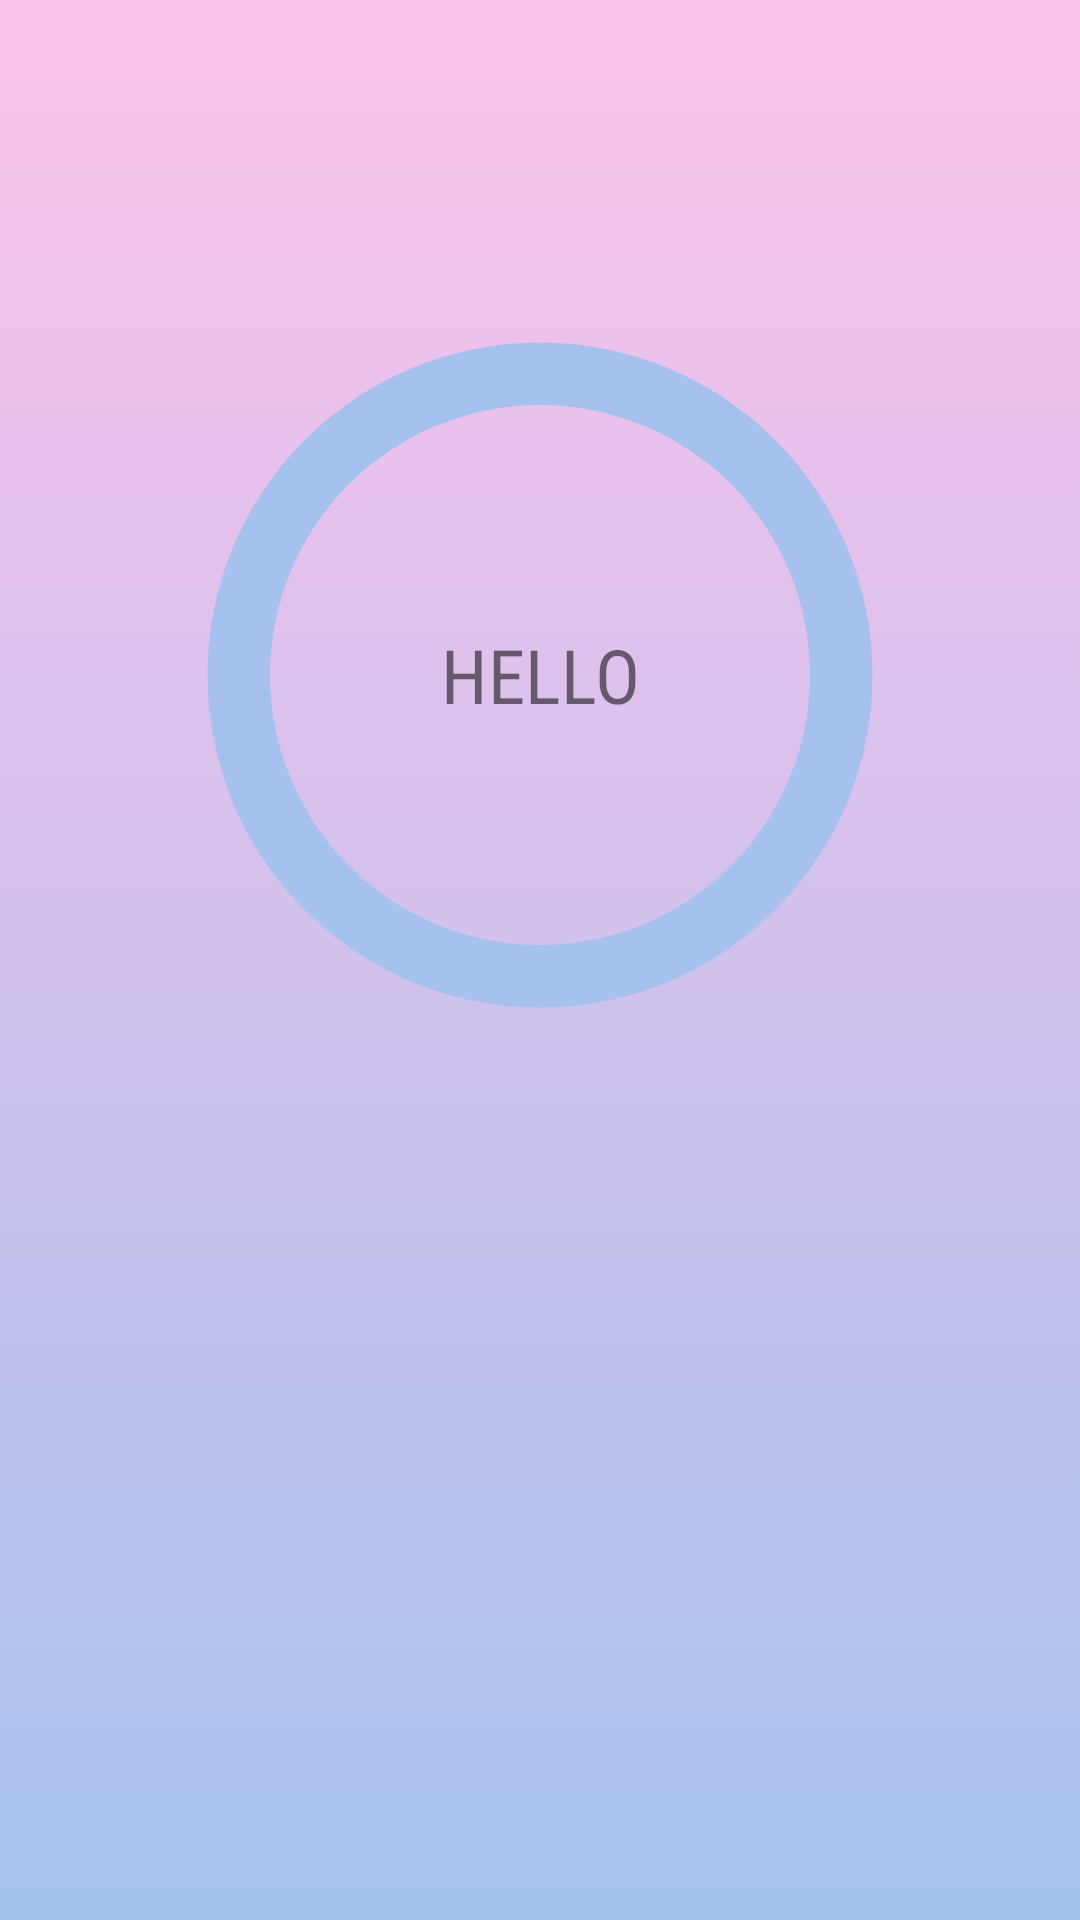

The Android layout XML behind this screen, and the referenced resources:
<!-- AndroidManifest.xml: application theme Theme.Pedometer -->
<!-- res/layout/stepcount.xml -->
<?xml version="1.0" encoding="utf-8"?>
<LinearLayout xmlns:android="http://schemas.android.com/apk/res/android"
    xmlns:app="http://schemas.android.com/apk/res-auto"
    xmlns:tools="http://schemas.android.com/tools"
    android:layout_width="match_parent"
    android:layout_height="match_parent"
    android:background="@drawable/gradient1"
    android:gravity="center_horizontal"
    android:orientation="vertical"
    tools:context=".MainActivity">
    <RelativeLayout
        android:id="@+id/progress_layout"
        android:layout_width="250dp"
        android:layout_height="250dp"
        android:layout_margin="100dp">

        <ProgressBar
            android:id="@+id/progress_bar"
            style="?android:attr/progressBarStyleHorizontal"
            android:layout_width="match_parent"
            android:layout_height="match_parent"
            android:background="@drawable/circle"
            android:indeterminate="false"
            android:progressDrawable="@drawable/circle_runnable"
            android:textAlignment="center" />

        <TextView
            android:id="@+id/progress_text"
            android:layout_width="100dp"
            android:layout_height="100dp"
            android:layout_alignParentStart="true"
            android:layout_alignParentTop="true"
            android:layout_alignParentEnd="true"
            android:layout_alignParentBottom="true"
            android:layout_marginStart="80dp"
            android:layout_marginTop="80dp"
            android:layout_marginEnd="80dp"
            android:layout_marginBottom="80dp"
            android:fontFamily="sans-serif-condensed"
            android:gravity="center"
            android:text="HELLO"
            android:textSize="25sp" />

    </RelativeLayout>
</LinearLayout>
<!-- resources referenced by this layout -->
<resources>
  <!-- drawable circle (drawable) -->
  <?xml version="1.0" encoding="utf-8"?>
  <shape         xmlns:android="http://schemas.android.com/apk/res/android" android:shape="ring" android:innerRadius="90dp"  android:thicknessRatio="12" android:useLevel="false">
  <solid android:color="#a6c1ee"/>
  </shape>
  <!-- drawable circle_runnable (drawable) -->
  <?xml version="1.0" encoding="utf-8"?>
  <layer-list xmlns:android="http://schemas.android.com/apk/res/android">
  
      <item>
          <rotate
              android:fromDegrees="270"
              android:toDegrees="270">
              <shape
                  android:shape="ring"
                  android:thicknessRatio="12"
                  android:useLevel="true">
                  <gradient
                      android:angle="45"
                      android:startColor="#FFCC70"
                      android:endColor="#4158D0"
                      android:gradientRadius="17dp"
                      android:centerColor="#C850C0"
                      android:type="sweep"
                      android:useLevel="false"/>
  
          </shape>
          </rotate>
      </item>
  </layer-list>
  <!-- drawable gradient1 (drawable) -->
  <?xml version="1.0" encoding="utf-8"?>
  <selector xmlns:android="http://schemas.android.com/apk/res/android">
  <item>
      <shape >
          <gradient android:angle="105" android:startColor="#fbc2eb"  android:endColor="#a6c1ee" android:type="linear"/>
      </shape>
  </item>
  </selector>
  <style name="Theme.Pedometer" parent="Theme.MaterialComponents.DayNight.NoActionBar">
          
          <item name="colorPrimary">@color/colorTransparent</item>
          <item name="colorPrimaryVariant">@color/purple_700</item>
          <item name="colorOnPrimary">@color/white</item>
          
          <item name="colorSecondary">@color/teal_200</item>
          <item name="colorSecondaryVariant">@color/teal_700</item>
          <item name="colorOnSecondary">@color/black</item>
          
          <item name="android:statusBarColor" tools:targetApi="l">?attr/colorPrimaryVariant</item>
          
      </style>
  <color name="colorTransparent">#00ffffff</color>
  <color name="purple_700">#FF3700B3</color>
  <color name="white">#FBF8F8</color>
  <color name="teal_200">#FF03DAC5</color>
  <color name="teal_700">#FF018786</color>
  <color name="black">#FF000000</color>
</resources>
